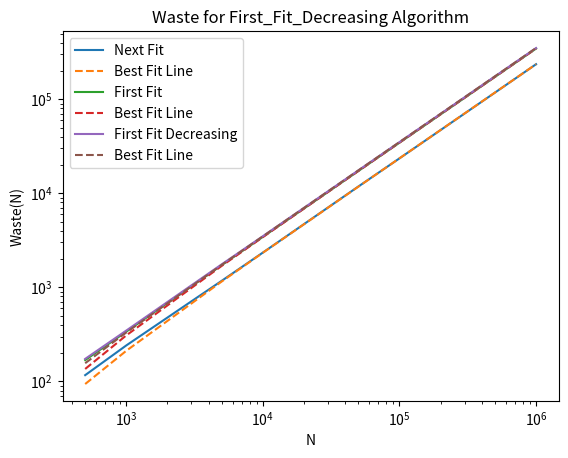

Here is the Python script that generated this plot:

import numpy as np
import matplotlib.pyplot as plt

sizes = np.array([500, 1000, 5000, 10000, 50000, 100000, 500000, 1000000])

Next_Fit_Vectors = [116.563, 241.326, 1175.04, 2344.23, 11812, 23534.1, 117703, 235926]
First_Fit_Vectors = [168.563, 338.326, 1726.04, 3445.23, 17276, 34539.1, 172871, 346211]
First_Fit_Decreasing_Vectors = [173.563, 347.326, 1759.04, 3501.23, 17535, 35015.1, 175114, 350629]

plt.loglog(sizes, Next_Fit_Vectors, label = 'Next Fit')
plt.title("Waste for Next_Fit Algorithm")
plt.xlabel("N")
plt.ylabel("Waste(N)")
b_fit = (sizes * .23585 - 24.12396)
plt.loglog(sizes, b_fit, linestyle="dashed", label = 'Best Fit Line')
plt.legend()
plt.show()
print("Best Fit Line: ŷ = 0.23585X - 24.12396")
print("""The graph shows a line with positive slope on the loglog graph. 
      That would imply an equation that increases by a factor n of log(n), which
      goes in line with what was expected of the algorithm - nlog(n)""")

plt.loglog(sizes, First_Fit_Vectors, label = "First Fit")
plt.title("Waste for First_Fit Algorithm")
plt.xlabel("N")
plt.ylabel("Waste(N)")
b_fit = (sizes * .34616 - 37.45331)
plt.loglog(sizes, b_fit, linestyle="dashed", label = 'Best Fit Line')
plt.legend()
plt.show()
print("Best Fit Line: ŷ = 0.34616X - 37.45331")
print("""The graph shows a line with positive slope on the loglog graph. 
      That would imply an equation that increases by a factor n of log(n), which
      goes in line with what was expected of the algorithm - nlog(n)""")

plt.loglog(sizes, First_Fit_Decreasing_Vectors, label = "First Fit Decreasing")
plt.title("Waste for First_Fit_Decreasing Algorithm")
plt.xlabel("N")
plt.ylabel("Waste(N)")
b_fit = (sizes * .35057 - 19.05798)
plt.loglog(sizes, b_fit, linestyle="dashed", label = 'Best Fit Line')
plt.legend()
plt.show()
print("Best Fit Line: ŷ = 0.35057X - 19.05798")
print("""The graph shows a line with positive slope on the loglog graph. 
      That would imply an equation that increases by a factor n of log(n), which
      goes in line with what was expected of the algorithm - nlog(n)""")

print()
print()
print("""I think the best algorithm to use is Next fit, its implementable in O(N) time and
      leaves the least free space, among the ones I tested.""")
